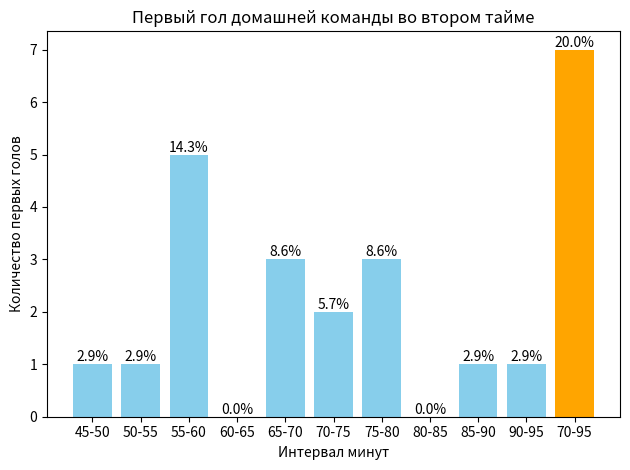
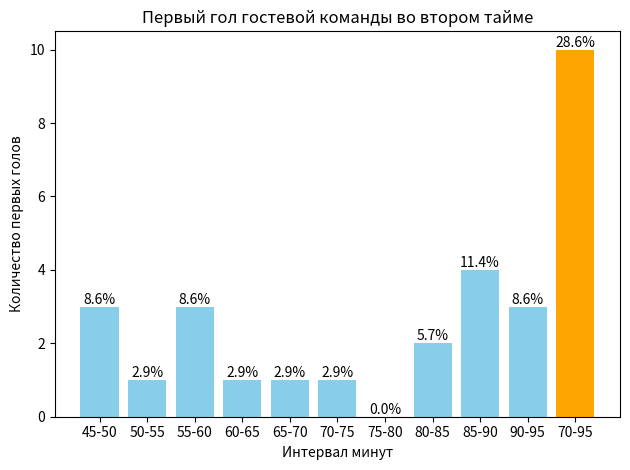
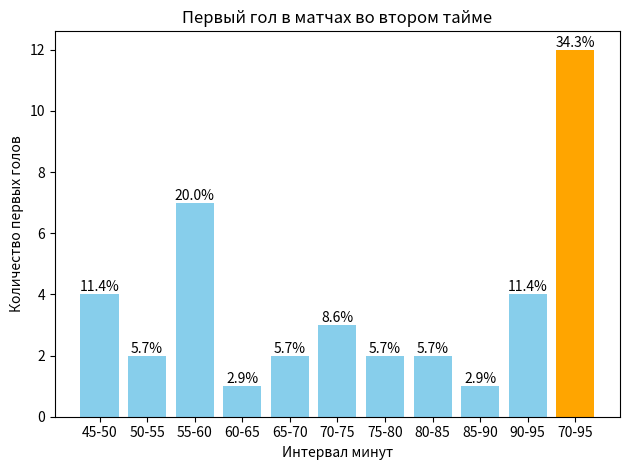

Source code (Python) for these figures, in order:
import matplotlib.pyplot as plt
import numpy as np


def plot_goals(goals_list, intervals, interval_70_to_end=(70, 95), title=''):
    """
    Plots the number of first goals scored by the home team, away team, or total goals in each interval.

    Parameters:
    goals_list (list of lists): List where each element is a list of goal times for a match.
    intervals (list of tuples): List of intervals (start, end) to count the first goals.
    interval_70_to_end (tuple): Specific interval (start, end) to count the first goals separately.
    title (str): Title of the plot.
    """

    # Initialize counters for first goals in each interval
    first_goals_per_interval = {interval: 0 for interval in intervals}
    first_goals_70_to_end = 0

    # Count first goals in each interval and specifically for 70-95 minutes
    for match in goals_list:
        if match:  # Check if there are goals in the match
            first_goal_time = min(match)  # Take the time of the first goal
            for interval in intervals:
                if interval[0] <= first_goal_time < interval[1]:
                    first_goals_per_interval[interval] += 1
                    break  # Count only the first goal and exit the loop
            # Check for interval 70-95 minutes
            if first_goal_time >= interval_70_to_end[0]:
                first_goals_70_to_end += 1

    # Total number of matches
    total_matches = len(goals_list)

    # Calculate the percentage of matches with the first goal in each interval
    first_goals_percentage = [count / total_matches * 100 for count in first_goals_per_interval.values()]
    first_goals_70_to_end_percentage = first_goals_70_to_end / total_matches * 100

    # Plotting
    fig, ax1 = plt.subplots()

    # Plot the number of goals per interval
    bar_container = ax1.bar([f'{interval[0]}-{interval[1]}' for interval in intervals],
                            first_goals_per_interval.values(), color='skyblue', label='Первый гол')
    ax1.set_xlabel('Интервал минут')
    ax1.set_ylabel('Количество первых голов')
    ax1.set_title(title)

    # Add a bar for the interval 70-95 minutes
    bar_70_to_end = ax1.bar('70-95', first_goals_70_to_end, color='orange', label='70-95 минут')

    # Add percentages above the bars
    for i, bar in enumerate(bar_container):
        height = bar.get_height()
        ax1.text(bar.get_x() + bar.get_width() / 2, height, f'{first_goals_percentage[i]:.1f}%', ha='center',
                 va='bottom')

    # Add percentage above the 70-95 minutes bar
    height_70_to_end = bar_70_to_end[0].get_height()
    ax1.text(bar_70_to_end[0].get_x() + bar_70_to_end[0].get_width() / 2, height_70_to_end,
             f'{first_goals_70_to_end_percentage:.1f}%', ha='center', va='bottom')

    # Show the plot
    fig.tight_layout()
    plt.show()
    plt.get


# Define intervals
intervals = [(45, 50), (50, 55), (55, 60), (60, 65), (65, 70), (70, 75), (75, 80), (80, 85), (85, 90), (90, 95)]

# Example data
home_goals_h2 = [[], [87], [], [76], [], [92], [46, 64], [], [], [], [], [67, 86], [79], [70], [], [55], [72], [],
                 [69, 82], [59, 73], [], [75], [], [], [], [], [58, 92], [], [], [55, 71], [], [], [52, 94],
                 [55, 66, 75, 84], [66]]
away_goals_h2 = [[], [49, 95, 98], [94], [], [48, 70], [], [86], [83], [86], [93], [93], [62], [69, 91], [88], [59, 85],
                 [51, 74], [], [], [], [], [70], [], [], [], [83], [], [], [47, 72], [], [88], [56, 93], [], [], [],
                 [58]]
goals_h2 = [[], [87, 49, 95, 98], [94], [76], [48, 70], [92], [46, 64, 86], [83], [86], [93], [93], [67, 86, 62],
            [79, 69, 91], [70, 88], [59, 85], [55, 51, 74], [72], [], [69, 82], [59, 73], [70], [75], [], [], [83], [],
            [58, 92], [47, 72], [], [55, 71, 88], [56, 93], [], [52, 94], [55, 66, 75, 84], [66, 58]]

# Plot for home goals
plot_goals(home_goals_h2, intervals, title='Первый гол домашней команды во втором тайме')

# Plot for away goals
plot_goals(away_goals_h2, intervals, title='Первый гол гостевой команды во втором тайме')

# Plot for total goals
plot_goals(goals_h2, intervals, title='Первый гол в матчах во втором тайме')




